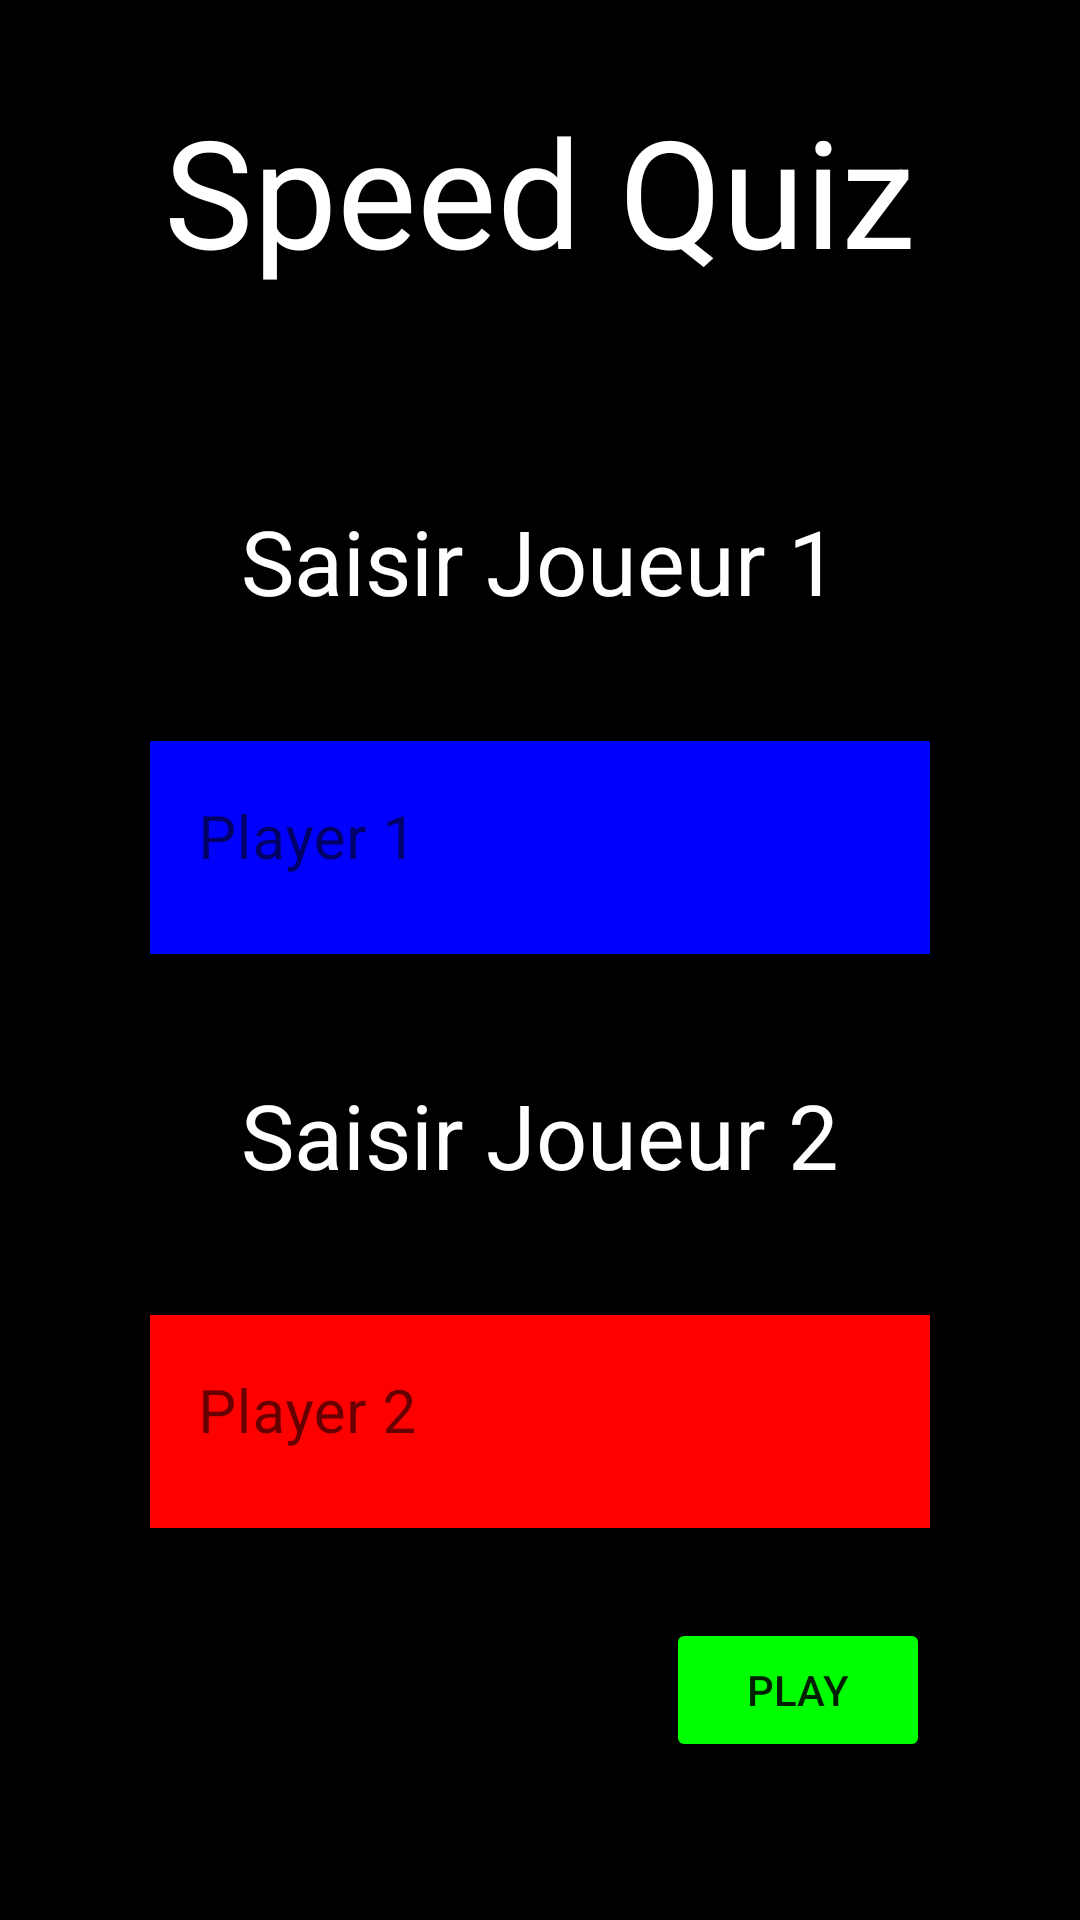

Android layout source for this screen:
<!-- AndroidManifest.xml: application theme Theme.SpeedQuiz -->
<!-- res/layout/activity_main.xml -->
<?xml version="1.0" encoding="utf-8"?>
<LinearLayout xmlns:android="http://schemas.android.com/apk/res/android"
    xmlns:app="http://schemas.android.com/apk/res-auto"
    android:layout_width="match_parent"
    android:layout_height="match_parent"
    android:background="@color/black"
    android:orientation="vertical"
    android:screenOrientation="landscape">

    <LinearLayout
        android:layout_width="match_parent"
        android:layout_height="wrap_content"
        android:orientation="vertical">

        <TextView
            android:layout_width="wrap_content"
            android:layout_height="wrap_content"
            android:layout_gravity="center"
            android:layout_margin="@dimen/app_margin"
            android:gravity="center"
            android:text="@string/main_title"
            android:textColor="@color/white"
            android:textSize="50sp" />
    </LinearLayout>

    <LinearLayout
        android:layout_width="match_parent"
        android:layout_height="wrap_content"
        android:orientation="vertical">

        <TextView
            android:layout_width="match_parent"
            android:layout_height="wrap_content"
            android:layout_margin="@dimen/main_label_size"
            android:layout_marginHorizontal="50dp"
            android:gravity="center"
            android:padding="@dimen/main_label_size"
            android:text="@string/saisir_Joueur1"
            android:textColor="@color/white"
            android:textSize="30sp" />

        <com.google.android.material.textfield.TextInputLayout
            android:id="@+id/main_player1"
            style="@style/Widget.Player1"
            android:layout_width="match_parent"
            android:layout_height="wrap_content"
            android:layout_marginHorizontal="50dp"
            android:gravity="center"
            android:hint="Player 1"
            background="None">

            <com.google.android.material.textfield.TextInputEditText
                android:id="@+id/main_player1_et"
                android:layout_width="match_parent"
                android:layout_height="wrap_content"
                android:inputType="text"
                android:background="@color/blue"
                android:textAlignment="center"
                android:maxLines="1"
                android:textSize="20sp"/>
        </com.google.android.material.textfield.TextInputLayout>

        <TextView
            android:layout_width="match_parent"
            android:layout_height="wrap_content"
            android:layout_margin="@dimen/main_label_size"
            android:layout_marginHorizontal="50dp"
            android:gravity="center"
            android:padding="@dimen/main_label_size"
            android:text="@string/saisir_Joueur2"
            android:textColor="@color/white"
            android:textSize="30sp" />

        <com.google.android.material.textfield.TextInputLayout
            android:id="@+id/main_player2"
            style="@style/Widget.Player2"
            android:layout_width="match_parent"
            android:layout_height="wrap_content"
            android:layout_marginHorizontal="50dp"
            android:hint="Player 2">

            <com.google.android.material.textfield.TextInputEditText
                android:id="@+id/main_player2_et"
                android:layout_width="match_parent"
                android:layout_height="wrap_content"
                android:inputType="text"
                app:boxStrokeWidth="0dp"
                app:boxStrokeWidthFocused="0dp"
                android:maxLines="1"
                android:background="@color/red"
                android:textAlignment="center"
                android:textSize="20sp" />
        </com.google.android.material.textfield.TextInputLayout>
    </LinearLayout>

    <RelativeLayout
        android:id="@+id/main_buttons_layout"
        android:layout_width="match_parent"
        android:layout_height="wrap_content"
        android:layout_marginTop="20dp"></RelativeLayout>

    <Button
        android:id="@+id/main_button_play"
        android:layout_width="wrap_content"
        android:layout_height="wrap_content"
        android:layout_alignParentEnd="true"
        android:layout_gravity="right"
        android:layout_marginTop="10dp"
        android:layout_marginEnd="50dp"
        android:backgroundTint="@color/green"
        android:text="@string/main_button_play" />

</LinearLayout>
<!-- resources referenced by this layout -->
<resources>
  <color name="black">#FF000000</color>
  <color name="blue">#0000FF</color>
  <color name="green">#00FF00</color>
  <color name="red">#FF0000</color>
  <color name="white">#FFFFFFFF</color>
  <dimen name="app_margin">30dp</dimen>
  <dimen name="main_label_size">20dp</dimen>
  <string name="main_button_play">Play</string>
  <string name="main_title">Speed Quiz</string>
  <string name="saisir_Joueur1">Saisir Joueur 1</string>
  <string name="saisir_Joueur2">Saisir Joueur 2</string>
  <style name="Widget.Player1" parent="Widget.MaterialComponents.TextInputLayout.OutlinedBox">
          <item name="hintTextAppearance">@style/Widget.Player1</item>
          <item name="hintTextColor">@color/textColorPrimary</item>
          <item name="android:paddingBottom">8dp</item>
          <item name="android:background">@color/blue</item>
      </style>
  <style name="Widget.Player2" parent="Widget.MaterialComponents.TextInputLayout.OutlinedBox">
      <item name="hintTextAppearance">@style/Widget.Player2</item>
      <item name="hintTextColor">@color/textColorPrimary</item>
      <item name="android:paddingBottom">8dp</item>
      <item name="android:background">@color/red</item>
      </style>
  <style name="Theme.SpeedQuiz" parent="Theme.MaterialComponents.DayNight.NoActionBar">
          
          <item name="colorPrimary">@color/purple_500</item>
          <item name="colorPrimaryVariant">@color/purple_700</item>
          <item name="colorOnPrimary">@color/white</item>
          
          <item name="colorSecondary">@color/teal_200</item>
          <item name="colorSecondaryVariant">@color/teal_700</item>
          <item name="colorOnSecondary">@color/black</item>
          
          <item name="android:statusBarColor">?attr/colorPrimaryVariant</item>
          
      </style>
  <color name="textColorPrimary">#0d0221</color>
  <color name="purple_500">#FF6200EE</color>
  <color name="purple_700">#FF3700B3</color>
  <color name="teal_200">#FF03DAC5</color>
  <color name="teal_700">#FF018786</color>
</resources>
